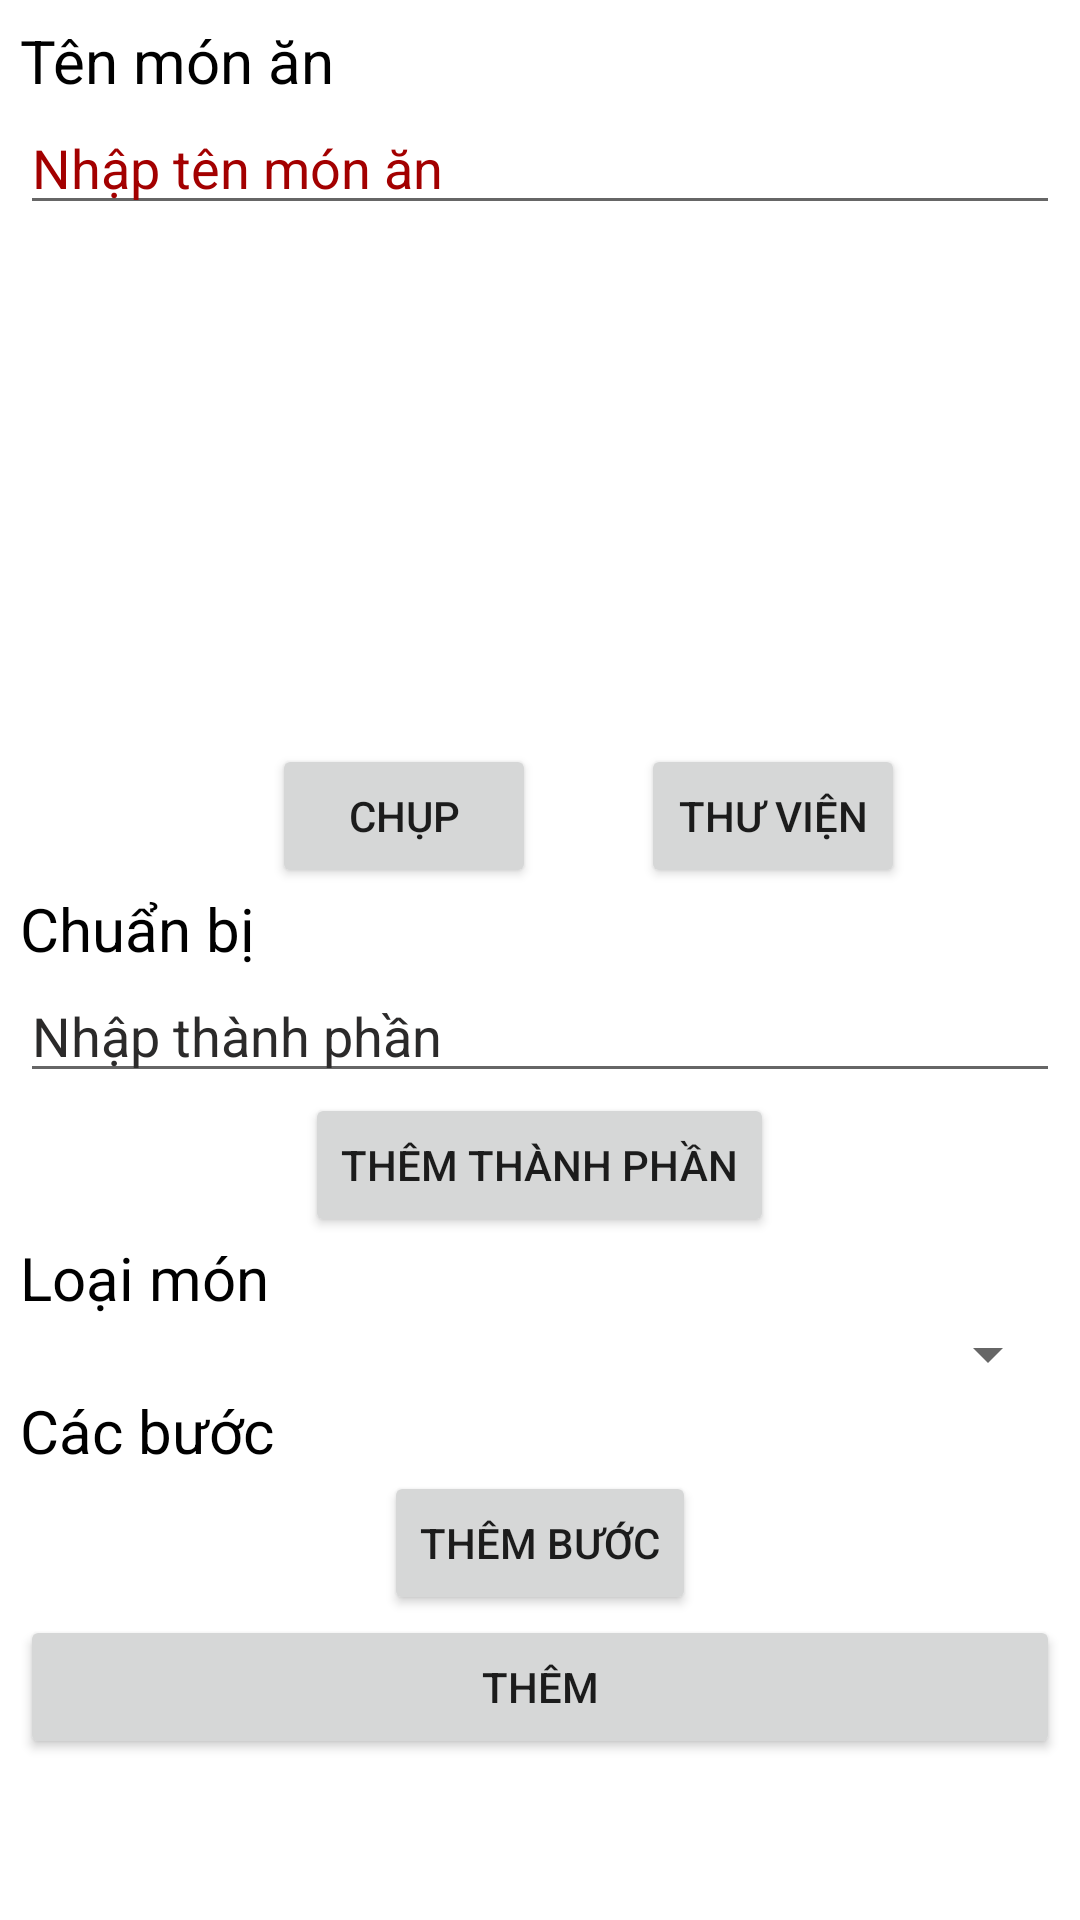

Android layout source for this screen:
<!-- AndroidManifest.xml: application theme Theme.MyCookingShare -->
<!-- res/layout/activity_main.xml -->
<?xml version="1.0" encoding="utf-8"?>
<LinearLayout xmlns:android="http://schemas.android.com/apk/res/android"
    xmlns:app="http://schemas.android.com/apk/res-auto"
    xmlns:tools="http://schemas.android.com/tools"
    android:layout_width="match_parent"
    android:layout_height="wrap_content"
    android:orientation="vertical"
    android:padding="20px">

    <ScrollView
        android:layout_width="match_parent"
        android:layout_height="match_parent">

        <LinearLayout
            android:layout_width="match_parent"
            android:layout_height="wrap_content"
            android:orientation="vertical">

            <TextView
                android:id="@+id/textView1"
                android:layout_width="match_parent"
                android:layout_height="wrap_content"
                android:text="Tên món ăn"
                android:textColor="@color/black"
                android:textSize="20dp" />

            <EditText
                android:id="@+id/txtName"
                android:layout_width="match_parent"
                android:layout_height="wrap_content"
                android:drawablePadding="10dp"
                android:drawableTint="#3ca40f"
                android:hint="Nhập tên món ăn"
                android:inputType="text"
                android:textColorHint="#a30000" />

            <ImageView
                android:id="@+id/imgCook"
                android:layout_width="match_parent"
                android:layout_height="173dp"
                android:src="@drawable/my_recipes_icon"
                tools:srcCompat="@tools:sample/backgrounds/scenic" />

            <androidx.constraintlayout.widget.ConstraintLayout
                android:layout_width="match_parent"
                android:layout_height="match_parent">

                <Button
                    android:id="@+id/btnGetImg1"
                    android:layout_width="wrap_content"
                    android:layout_height="wrap_content"
                    android:layout_marginStart="84dp"
                    android:layout_marginLeft="84dp"
                    android:text="Chụp"
                    app:layout_constraintStart_toStartOf="parent"
                    app:layout_constraintTop_toTopOf="parent" />

                <Button
                    android:id="@+id/btnGetImg2"
                    android:layout_width="wrap_content"
                    android:layout_height="wrap_content"
                    android:text="Thư viện"
                    app:layout_constraintEnd_toEndOf="parent"
                    app:layout_constraintHorizontal_bias="0.402"
                    app:layout_constraintStart_toEndOf="@+id/btnGetImg1"
                    app:layout_constraintTop_toTopOf="parent" />
            </androidx.constraintlayout.widget.ConstraintLayout>

            <TextView
                android:id="@+id/textView2"
                android:layout_width="match_parent"
                android:layout_height="wrap_content"
                android:text="Chuẩn bị"
                android:textColor="@color/black"
                android:textSize="20dp" />

            <ListView
                android:id="@+id/lstThanhPhan"
                android:layout_width="match_parent"
                android:layout_height="match_parent">

            </ListView>

            <EditText
                android:id="@+id/txtThemTP"
                android:layout_width="match_parent"
                android:layout_height="wrap_content"
                android:drawablePadding="10dp"
                android:drawableTint="#3ca40f"
                android:hint="Nhập thành phần"
                android:inputType="text"
                android:textColorHint="#2B2A2A" />

            <Button
                android:id="@+id/btnThanhPhan"
                android:layout_width="wrap_content"
                android:layout_height="wrap_content"
                android:layout_gravity="center"
                android:gravity="center"
                android:text="Thêm thành phần" />

            <TextView
                android:id="@+id/textView4"
                android:layout_width="match_parent"
                android:layout_height="wrap_content"
                android:text="Loại món"
                android:textColor="@color/black"
                android:textSize="20dp" />

            <Spinner
                android:id="@+id/spType"
                android:layout_width="match_parent"
                android:layout_height="wrap_content"
                android:layout_weight="1"
                android:spinnerMode="dropdown" />


            <TextView
                android:id="@+id/textView7"
                android:layout_width="match_parent"
                android:layout_height="wrap_content"
                android:text="Các bước"
                android:textColor="@color/black"
                android:textSize="20dp" />

            <LinearLayout
                android:id="@+id/layoutStep"
                android:layout_width="match_parent"
                android:layout_height="wrap_content"
                android:orientation="vertical">

                <ListView
                    android:id="@+id/lstCacBuoc"
                    android:layout_width="match_parent"
                    android:layout_height="wrap_content"
                    android:scrollbars="vertical">

                </ListView>
            </LinearLayout>

            <Button
                android:id="@+id/btnThemBuoc"
                android:layout_width="wrap_content"
                android:layout_height="wrap_content"
                android:layout_gravity="center"
                android:text="Thêm Bước" />

            <Button
                android:id="@+id/btnAdd"
                android:layout_width="match_parent"
                android:layout_height="wrap_content"
                android:text="Thêm" />
        </LinearLayout>
    </ScrollView>

</LinearLayout>
<!-- resources referenced by this layout -->
<resources>
  <style name="Theme.MyCookingShare" parent="Theme.MaterialComponents.DayNight.DarkActionBar">
          
          <item name="colorPrimary">@color/purple_500</item>
          <item name="colorPrimaryVariant">@color/purple_700</item>
          <item name="colorOnPrimary">@color/white</item>
          
          <item name="colorSecondary">@color/teal_200</item>
          <item name="colorSecondaryVariant">@color/teal_700</item>
          <item name="colorOnSecondary">@color/black</item>
          
          <item name="android:statusBarColor" tools:targetApi="l">?attr/colorPrimaryVariant</item>
          
      </style>
  <!-- not gathered from this repository: default colours our renderer supplied (Android Studio template values) -->
  <color name="purple_500">#FF6200EE</color>
  <color name="purple_700">#FF3700B3</color>
  <color name="teal_200">#FF03DAC5</color>
  <color name="teal_700">#FF018786</color>
  <color name="black">#FF000000</color>
  <color name="white">#FFFFFFFF</color>
</resources>
